Labelled photos from "dataset", an image-classification folder in Nandhitha-B/AgenticAI. The possible labels are: glioma, meningioma, pituitary tumor.

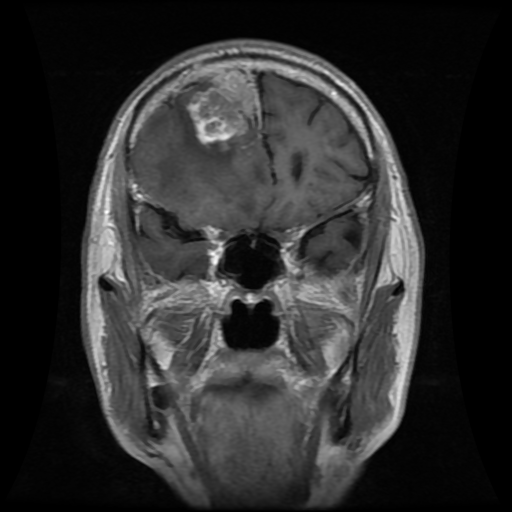
Label: meningioma

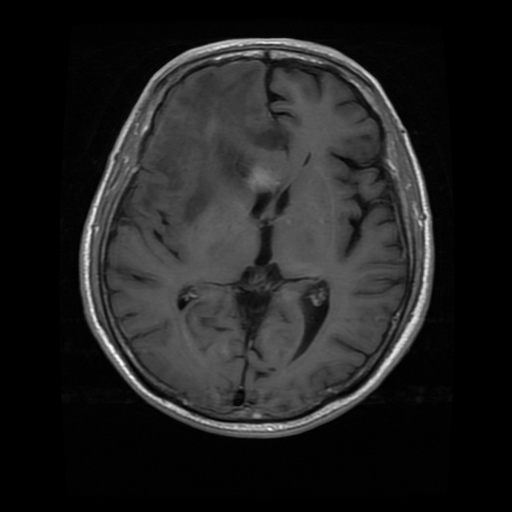
Label: glioma

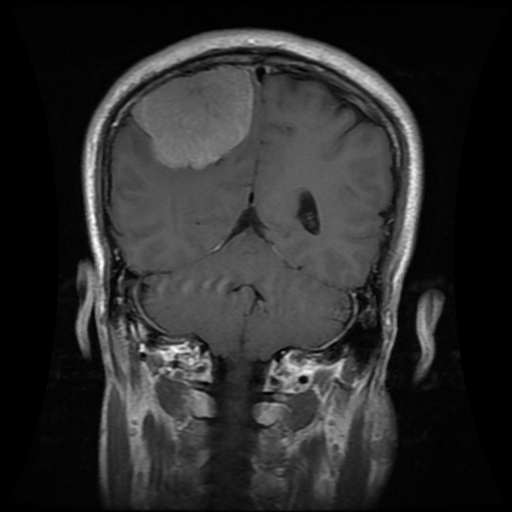
Label: meningioma

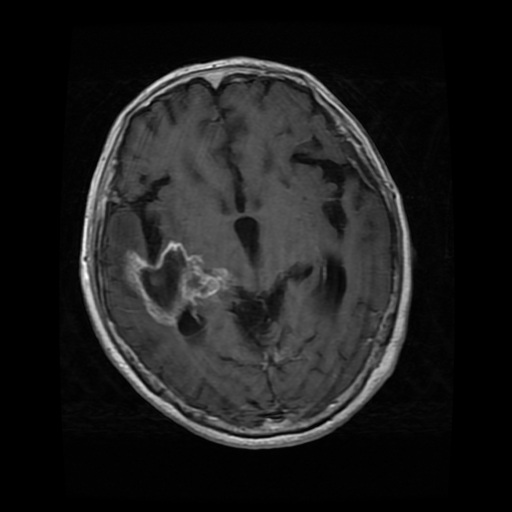
Label: glioma

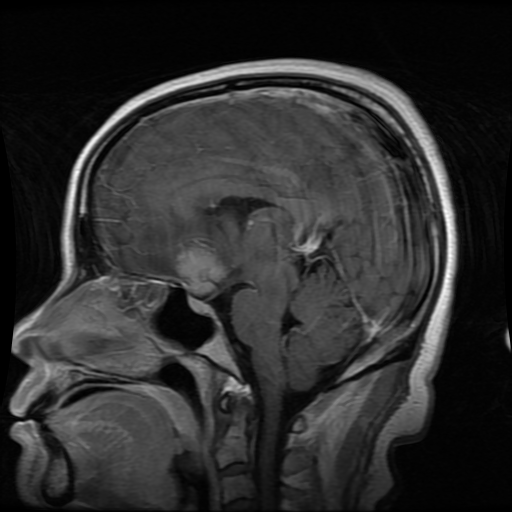
Label: meningioma

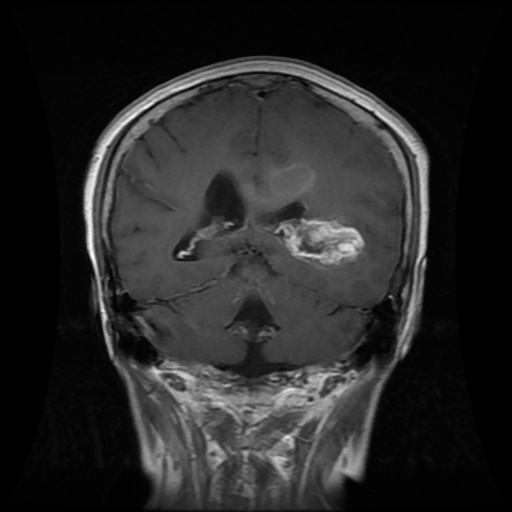
Label: glioma
